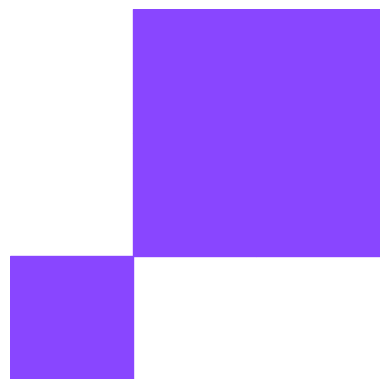

Source code (Python):
import matplotlib.pyplot as plt
import numpy as np

array = np.array([[0, 1, 1], [0, 1, 1], [1, 0, 0]])

fig, ax = plt.subplots()
ax.axis("off")

for (j, i), value in np.ndenumerate(array):
    if value == 1:
        rect = plt.Rectangle((i, 3 - j - 1), 1, 1, color="#8946FF")
        ax.add_patch(rect)

ax.set_xlim(0, 3)
ax.set_ylim(0, 3)
ax.set_aspect("equal")

plt.savefig("logo.png", dpi=32, bbox_inches="tight", transparent=True)
# plt.show()
